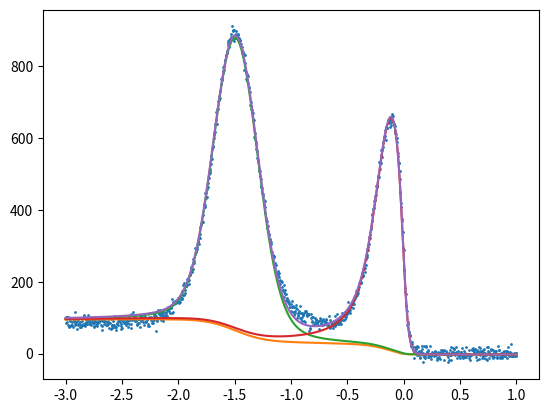

The matplotlib source for this figure:
import numpy as np
import pandas as pd
from scipy import optimize, special, signal
from scipy.special import voigt_profile
import warnings
from typing import Dict, Tuple, List, Optional
import matplotlib.pyplot as plt



def fit_energy_distribution_curve(
        edc_data: Dict, 
        range: Optional[Tuple[float, float]] = None,
        temperature: float = 295.0,
        background_type: str = 'shirley',
        max_peaks: int = 5,
        min_peak_height: float = 0.1,
        peak_detection_prominence: float = 0.1,
        convergence_threshold: float = 1e-6,
        max_iterations: int = 1000
    ) -> Dict:
    """
    Fit an Energy Distribution Curve with Voigt-Fermi convolutions.
    
    Parameters:
    -----------
    edc_data : dict
        Input dictionary with 'metadata' and 'data' keys
        - 'metadata': dict with experimental parameters
        - 'data': pandas Series with energy as index (referenced to Fermi level)
            and intensity as values
    range : (float, float)
        Energy range in which to perform the fit
    temperature : float
        Temperature in Kelvin for Fermi-Dirac distribution (default: 295K)
    background_type : str
        Type of background ('linear', 'poly3', 'exponential', 'shirley')
    max_peaks : int
        Maximum number of peaks to fit
    min_peak_height : float
        Minimum relative height for peak detection
    peak_detection_prominence : float
        Prominence threshold for peak detection
    convergence_threshold : float
        Convergence threshold for fitting
    max_iterations : int
        Maximum iterations for optimization
        
    Returns:
    --------
    dict
        Dictionary with fitted results including metadata and DataFrame with
        energy axis, background, individual peaks, and envelope
    """
    
    # Extract data
    energy = edc_data['data'].index.values
    intensity = edc_data['data'].values
    
    # Constrain the fit by filtering for values in the given range
    if range is not None:
        min_val, max_val = range
        mask = (energy >= min_val) & (energy <= max_val)
        energy = energy[mask]
        intensity = intensity[mask]
    
    # Physical constants
    kb = 8.617333e-5  # Boltzmann constant in eV/K
    
    # Step 1: Background subtraction
    background = _fit_background(energy, intensity, background_type)
    intensity_corrected = intensity - background
    
    # Step 2: Peak detection
    peak_positions = _detect_peaks(energy, intensity_corrected, min_peak_height, peak_detection_prominence)
    
    # Step 3: Iterative peak fitting
    fitted_params, final_residual = _iterative_peak_fitting(
        energy, intensity_corrected, peak_positions, temperature, kb,
        max_peaks, convergence_threshold, max_iterations
    )
    
    # Step 4: Create output DataFrame
    output_df = pd.DataFrame(index=energy)
    output_df['background'] = background
    
    # Add individual peaks
    for i, peak_params in enumerate(fitted_params):
        peak_curve = _voigt_fermi_product(energy, *peak_params, temperature, kb)
        output_df[f'peak_{i+1}'] = peak_curve
    
    # Add envelope (sum of all peaks)
    envelope = np.sum([_voigt_fermi_product(energy, *params, temperature, kb) for params in fitted_params], axis=0)
    output_df['envelope'] = envelope
    
    # Step 5: Create comprehensive metadata
    output_metadata = _create_output_metadata(
        edc_data['metadata'],
        fitted_params,
        temperature,
        background_type,
        final_residual,
        len(fitted_params)
    )
    
    return {'metadata': output_metadata, 'data': output_df}


def _fermi_dirac(energy: np.ndarray, temperature: float, kb: float) -> np.ndarray:
    """Fermi-Dirac distribution function."""
    # Avoid overflow in exponential
    x = energy / (kb * temperature)
    return 1.0 / (1.0 + np.exp(np.clip(x, -500, 500)))


def _voigt_profile(energy: np.ndarray, center: float, amplitude: float, sigma: float, gamma: float) -> np.ndarray:
    """Voigt profile (convolution of Gaussian and Lorentzian)."""
    # Use scipy's voigt_profile which is more numerically stable
    return amplitude * voigt_profile(energy - center, sigma, gamma) / voigt_profile(0, sigma, gamma)


def _voigt_fermi_product(energy: np.ndarray, center: float, amplitude: float, sigma: float, gamma: float, temperature: float, kb: float) -> np.ndarray:
    """
    Product of Voigt profile and Fermi-Dirac distribution.
    This represents the broadened spectral line as observed in photoemission.
    """
    voigt = _voigt_profile(energy, center, amplitude, sigma, gamma)
    fermi = _fermi_dirac(energy, temperature, kb)
    
    return voigt * fermi


def _fit_background(energy: np.ndarray, intensity: np.ndarray, bg_type: str) -> np.ndarray:
    """Fit and return background."""
    if bg_type == 'linear':
        # Linear background
        p = np.polyfit(energy, intensity, 1)
        return np.polyval(p, energy)
    
    elif bg_type == 'poly3':
        # Polynomial background (degree 3)
        p = np.polyfit(energy, intensity, 3)
        return np.polyval(p, energy)
    
    elif bg_type == 'exponential':
        # Exponential background
        def exp_bg(x, a, b, c):
            return a * np.exp(b * x) + c
        
        try:
            popt, _ = optimize.curve_fit(exp_bg, energy, intensity, p0=[intensity.min(), -0.1, 0])
            return exp_bg(energy, *popt)
        except:
            # Fall back to linear if exponential fails
            p = np.polyfit(energy, intensity, 1)
            return np.polyval(p, energy)
    
    elif bg_type == 'shirley':
        # Shirley background (iterative)
        return _shirley_background(energy, intensity)
    
    else:
        raise ValueError(f"Unknown background type: {bg_type}")


def _shirley_background(energy: np.ndarray, intensity: np.ndarray, max_iter: int = 50, tolerance: float = 1e-6) -> np.ndarray:
    """Calculate Shirley background using iterative method."""
    # Sort by energy (descending)
    sort_idx = np.flip(np.argsort(energy))
    e_sorted = energy[sort_idx]
    i_sorted = intensity[sort_idx]
    
    # Average the initial and final values
    initial_i = np.mean(i_sorted[:5])
    final_i = np.mean(i_sorted[-5:])
    
    # Initialize background
    bg = np.linspace(initial_i, final_i, len(i_sorted))
    
    # Iterative calculation
    for iteration in range(max_iter):
        bg_old = bg.copy()
        
        # Calculate cumulative integral
        cumsum = np.cumsum(i_sorted - bg)
        total_integral = cumsum[-1]
        
        if total_integral == 0:
            break
            
        # Update background
        for i in range(len(bg)):
            if i == 0:
                bg[i] = initial_i
            else:
                bg[i] = initial_i + (final_i - initial_i) * cumsum[i] / total_integral
        
        # Check convergence
        if np.max(np.abs(bg - bg_old)) < tolerance:
            break
    
    # Restore original order
    bg_original_order = np.zeros_like(intensity)
    bg_original_order[sort_idx] = bg
    
    return bg_original_order


def _detect_peaks(energy: np.ndarray, intensity: np.ndarray, min_height: float, prominence: float) -> List[float]:
    """Detect peak positions in the spectrum."""
    # Normalize intensity for peak detection
    intensity_norm = (intensity - intensity.min()) / (intensity.max() - intensity.min())
    
    # Apply a Savitzky-Golay filter for improving peak detection in noisy data
    intensity_norm = signal.savgol_filter(intensity_norm, 10, 1)
    
    # Find peaks
    peaks, properties = signal.find_peaks(intensity_norm, height=min_height, prominence=prominence)
    
    # Convert indices to energy values
    peak_energies = energy[peaks].tolist()
    
    # Sort peaks by intensity (highest first)
    peak_intensities = intensity_norm[peaks]
    sorted_indices = np.argsort(peak_intensities)[::-1]
    
    return [peak_energies[i] for i in sorted_indices]


def _iterative_peak_fitting(
        energy: np.ndarray, intensity: np.ndarray,
        initial_peaks: List[float], temperature: float, kb: float,
        max_peaks: int, threshold: float, max_iter: int
    ) -> Tuple[List[List[float]], float]:
    """
    Iteratively fit peaks until convergence or maximum number reached.
    """
    fitted_params = []
    current_residual = intensity.copy()
    
    for n_peaks in range(min(len(initial_peaks), max_peaks)):
        # Add next peak
        peak_energy = initial_peaks[n_peaks]
        
        # Initial parameter guess for new peak
        peak_intensity = max(np.interp(peak_energy, energy, current_residual) , 0.01)
        initial_guess = [peak_energy, peak_intensity, 0.1, 0.1]  # center, amp, sigma, gamma
        
        # Add to current parameter list
        current_params = fitted_params + [initial_guess]
        
        # Fit all peaks simultaneously
        try:
            fitted_params_flat = _fit_multiple_peaks(energy, intensity, current_params, temperature, kb, max_iter)
            
            # Reshape parameters
            fitted_params = [fitted_params_flat[i:i+4] for i in range(0, len(fitted_params_flat), 4)]
            
            # Calculate residual
            model = np.sum([_voigt_fermi_product(energy, *params, temperature, kb) for params in fitted_params], axis=0)
            new_residual = intensity - model
            residual_improvement = np.sum((current_residual - new_residual)**2)
            
            # Check for convergence
            if residual_improvement < threshold * np.sum(intensity**2):
                break
            
            current_residual = new_residual
        
        except Exception as e:
            warnings.warn(f"Peak fitting failed at peak {n_peaks + 1}: {str(e)}")
            break
    
    final_residual = np.sqrt(np.mean(current_residual**2))
    
    return fitted_params, final_residual


def _fit_multiple_peaks(
        energy: np.ndarray, intensity: np.ndarray,
        initial_params: List[List[float]], temperature: float, 
        kb: float, max_iter: int
    ) -> List[float]:
    """Fit multiple peaks simultaneously."""
    
    # Flatten parameters
    params_flat = [param for peak_params in initial_params for param in peak_params]
    
    def objective(params):
        # Reshape parameters
        peak_params = [params[i:i+4] for i in range(0, len(params), 4)]
        
        # Calculate model
        model = np.sum([_voigt_fermi_product(energy, *p_params, temperature, kb) for p_params in peak_params], axis=0)
        
        # Return residual
        return intensity - model
    
    # Set parameter bounds
    bounds = []
    for _ in initial_params:
        bounds.extend([
            (energy.min(), energy.max()),  # center
            (0, intensity.max() * 10),     # amplitude
            (0.01, 0.3),                   # sigma
            (0.001, 0.3)                    # gamma
        ])
    
    # Perform fit
    try:
        result = optimize.least_squares(objective, params_flat, bounds=tuple(zip(*bounds)), max_nfev=max_iter, ftol=1e-12, xtol=1e-12)
        return result.x.tolist()
    except Exception as e:
        warnings.warn(f"Optimization failed: {str(e)}")
        return params_flat

def _create_output_metadata(input_metadata: Dict, fitted_params: List[List[float]],
                          temperature: float, background_type: str,
                          final_residual: float, n_peaks: int) -> Dict:
    """Create comprehensive output metadata."""
    
    output_metadata = input_metadata.copy()
    
    # Add fitting parameters
    output_metadata['fitting'] = {
        'temperature_K': temperature,
        'background_type': background_type,
        'n_peaks_fitted': n_peaks,
        'final_residual_rms': final_residual,
        'convergence_achieved': True
    }
    
    # Add peak parameters
    output_metadata['peaks'] = {}
    for i, params in enumerate(fitted_params):
        center, amplitude, sigma, gamma = params
        output_metadata['peaks'][f'peak_{i+1}'] = {
            'center_eV': center,
            'amplitude': amplitude,
            'gaussian_width_eV': sigma,
            'lorentzian_width_eV': gamma,
            'fwhm_eV': 2 * np.sqrt(2 * np.log(2)) * sigma + gamma  # Approximate FWHM
        }
    
    return output_metadata


# Example usage and test function
def test_edc_fitting():
    """Test function with synthetic data."""
    
    kb = 8.617333e-5  # Boltzmann constant in eV/K
    
    # Create synthetic EDC data
    energy = np.linspace(-3, 1, 1000)
    
    # Create synthetic spectrum with two peaks
    peak1 = 500 * voigt_profile(energy - (-1.5), 0.15, 0.1)
    peak2 = 300 * voigt_profile(energy - (-0.1), 0.12, 0.08)
    
    # Add Fermi cutoff
    fermi = 1.0 / (1.0 + np.exp(energy / (kb * 300)))
    
    # Add background and noise
    background = - 20 * (energy-1)
    background[750:] = np.zeros(250)
    noise = np.random.normal(0, 10, len(energy))
    
    intensity = (peak1 + peak2) * fermi + background + noise
    
    # Create input dictionary
    edc_input = {
        'metadata': {
            'sample': 'Test Sample',
            'photon_energy_eV': 21.2,
            'temperature_K': 300,
            'analyzer': 'Test Analyzer'
        },
        'data': pd.Series(intensity, index=energy)
    }
    
    # Fit the data
    result = fit_energy_distribution_curve(
        edc_input, 
        temperature=300,
        background_type = 'shirley',
        max_peaks = 10,
        min_peak_height = 0.1,
        peak_detection_prominence = 0.1,
        convergence_threshold = 1e-6,
        max_iterations = 1000
    )
    
    return (result, edc_input)

if __name__ == "__main__":
    # Run test
    test_result, input = test_edc_fitting()
    print("Test completed successfully!")
    print(f"Number of peaks fitted: {test_result['metadata']['fitting']['n_peaks_fitted']}")
    print(f"Final residual: {test_result['metadata']['fitting']['final_residual_rms']:.6f}")
    
    plt.figure()
    plt.plot(input['data'].index, input['data'], marker='o', ms='1', ls='')
    for curve in test_result['data'].columns:
        if curve !='background':
            plt.plot(test_result['data'].index, test_result['data']['background'] + test_result['data'][curve])
        else:
            plt.plot(test_result['data'].index, test_result['data'][curve])
    plt.show()
